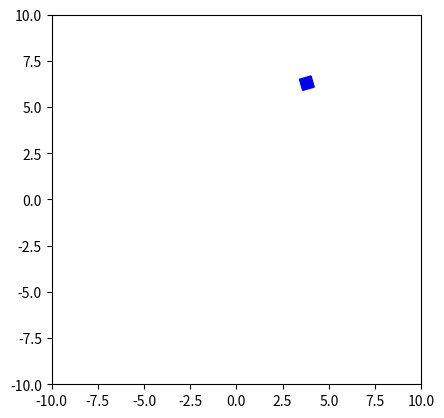
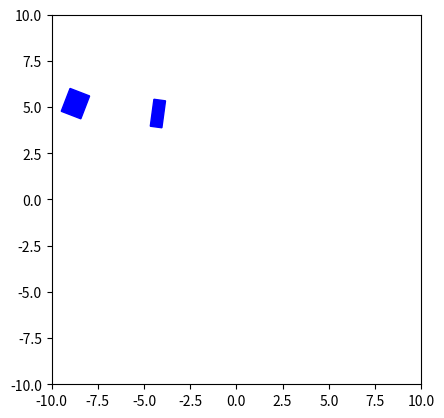
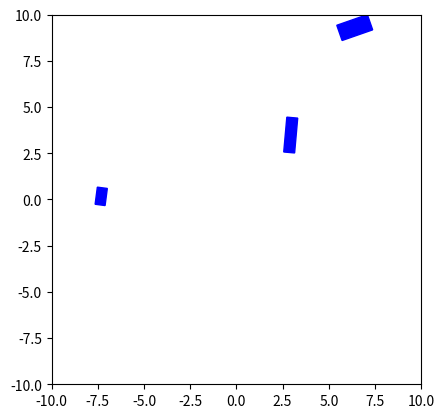
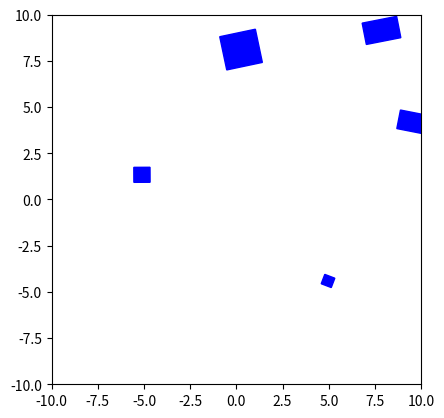
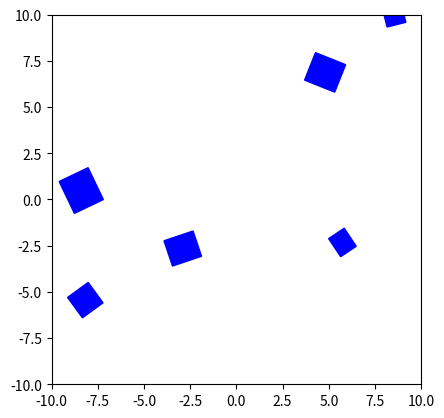

These charts were generated, in order, by the following Python code:
import os
import numpy as np
import matplotlib.pyplot as plt
import random

def generate_environment(number_of_obstacles):
    environment = []
    for _ in range(number_of_obstacles):
        w, h = random.uniform(0.5, 2), random.uniform(0.5, 2)
        x, y = random.uniform(-10, 10), random.uniform(-10, 10)
        theta = random.uniform(0, 2 * np.pi)
        obstacle = {'width': w, 'height': h, 'position': (x, y), 'orientation': theta}
        environment.append(obstacle)
    return environment

def scene_to_file(environment, filename):
    os.makedirs('env_files', exist_ok=True)
    path = os.path.join('env_files', filename)
    with open(path, 'w') as f:
        for obstacle in environment:
            f.write(f"{obstacle['width']} {obstacle['height']} {obstacle['position'][0]} {obstacle['position'][1]} {obstacle['orientation']}\n")

def scene_from_file(filename):
    environment = []
    path = os.path.join('env_files', filename)
    with open(path, 'r') as f:
        for line in f:
            w, h, x, y, theta = map(float, line.strip().split())
            environment.append({'width': w, 'height': h, 'position': (x, y), 'orientation': theta})
    return environment

def visualize_scene(environment):
    fig, ax = plt.subplots()
    for obstacle in environment:
        rect = plt.Rectangle((obstacle['position'][0], obstacle['position'][1]), 
                             obstacle['width'], obstacle['height'], 
                             angle=np.degrees(obstacle['orientation']), 
                             color='blue')
        ax.add_patch(rect)
    ax.set_xlim(-10, 10)
    ax.set_ylim(-10, 10)
    ax.set_aspect('equal')
    plt.show()

if __name__ == '__main__':
    envs = [1, 2, 3, 5, 6]
    for env_num, obs_num in enumerate(envs):
        env = generate_environment(obs_num)
        scene_to_file(env, f'environment_{env_num}.txt')
        visualize_scene(env)
